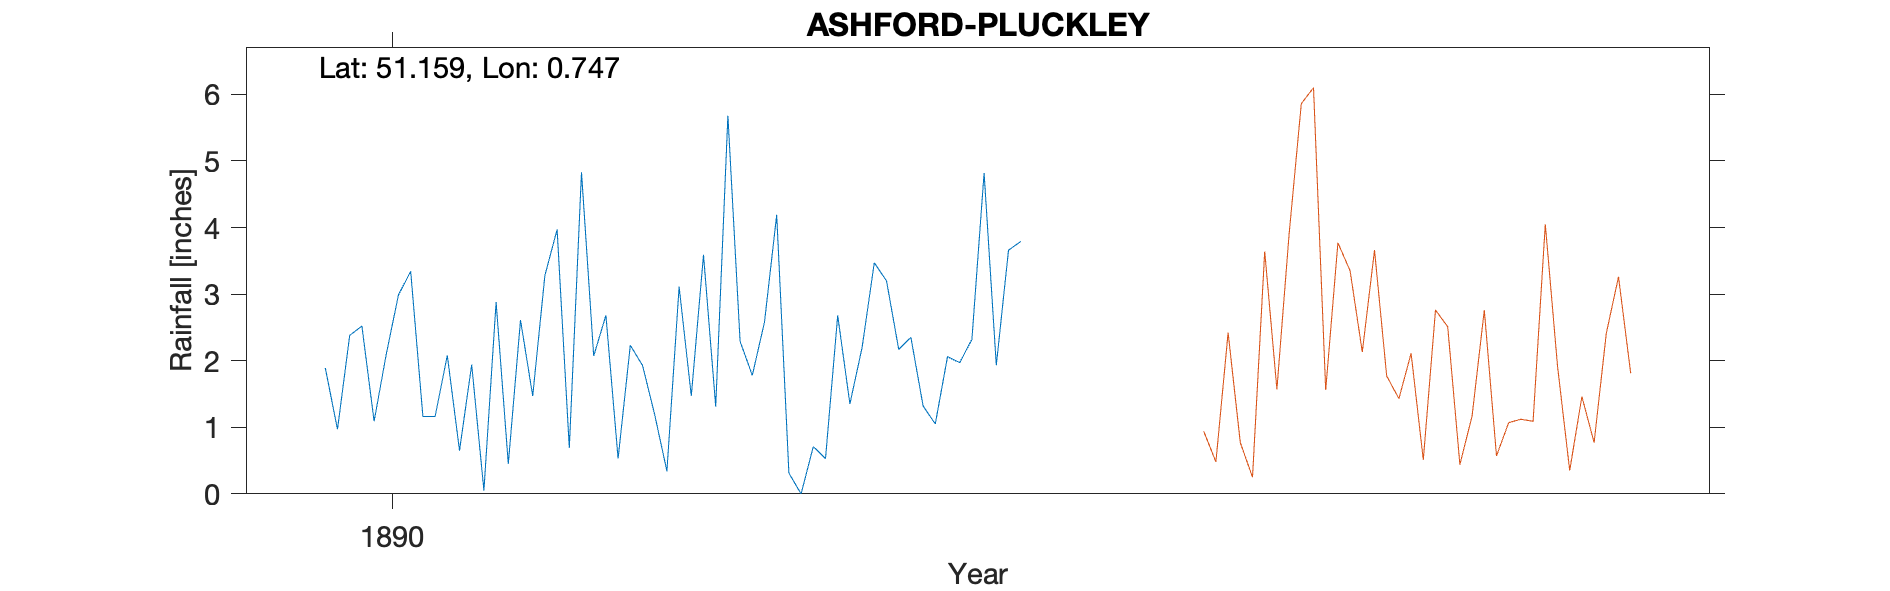

Data behind this chart, as committed beside it:
ASHFORD-PLUCKLEY, , , , , , , , , , 
Grid ref, TQ922436, Long, 0.7473, Lat, 51.16, Elevation, 120, ft, , 
Station no, RR8297, , , , , , , , , 
, 1890, 1891, 1892, 1893, 1894, 1895, 1896, 1897, 1898, 1899
January, 1.89, 1.94, 0.53, 2.58, 2.35, , , , , 
February, 0.97, 0.05, 2.23, 4.19, 1.32, , , , , 
March, 2.38, 2.88, 1.93, 0.31, 1.05, , , , , 
April, 2.52, 0.45, 1.19, 0, 2.06, , , , , 
May, 1.09, 2.61, 0.34, 0.71, 1.97, , , , , 
June, 2.1, 1.47, 3.11, 0.53, 2.32, , , , , 
July, 2.99, 3.28, 1.47, 2.68, 4.82, , , , , 
August, 3.34, 3.97, 3.59, 1.35, 1.93, , , , , 
September, 1.16, 0.69, 1.31, 2.2, 3.66, , , , , 
October, 1.16, 4.83, 5.68, 3.47, 3.79, , , , , 
November, 2.08, 2.07, 2.29, 3.2, , , , , , 
December, 0.65, 2.68, 1.78, 2.17, , , , , , 
Total, 22.33, 26.92, 25.45, 23.39, , , , , , 
1895 Gauge moved, , , , , , , , , , 
